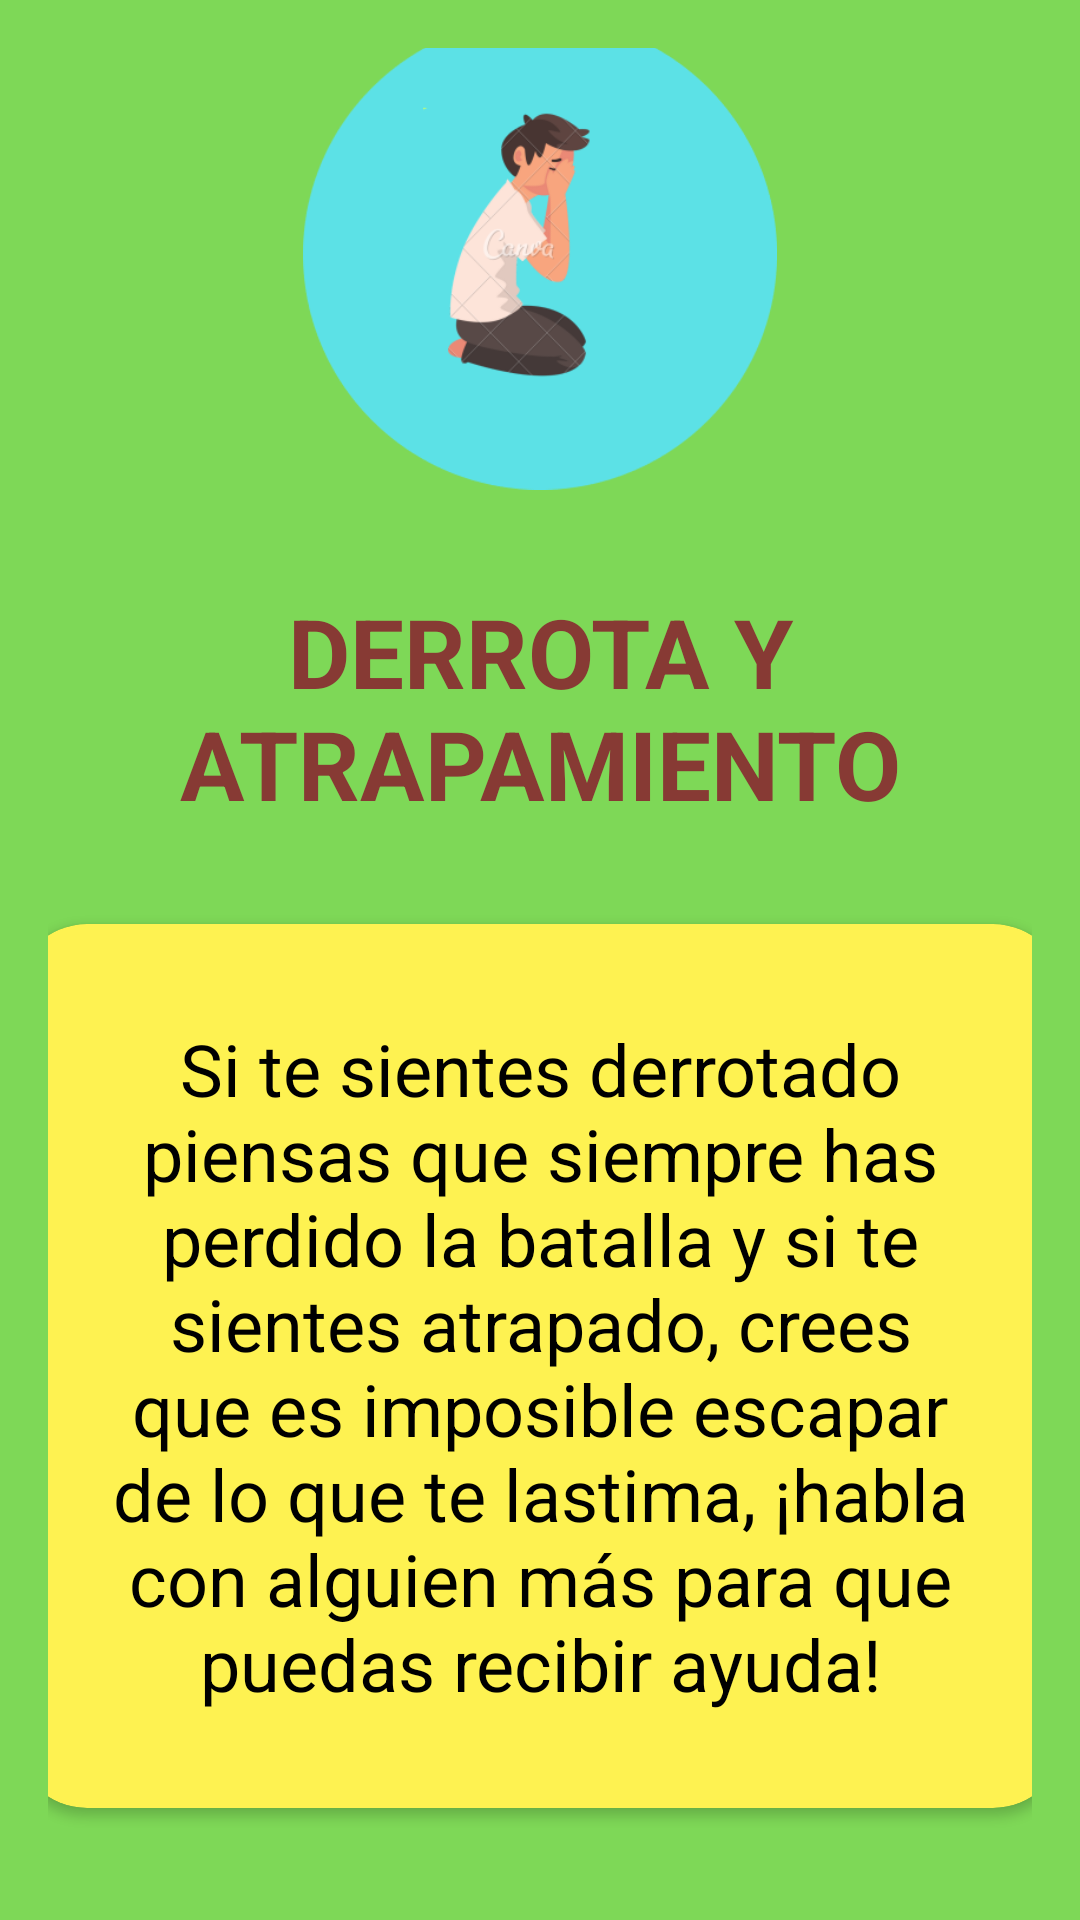

Android layout source for this screen:
<!-- AndroidManifest.xml: application theme Theme.Lmental -->
<!-- res/layout/activity_defeat_entrapment.xml -->
<?xml version="1.0" encoding="utf-8"?>
<LinearLayout xmlns:android="http://schemas.android.com/apk/res/android"
    xmlns:app="http://schemas.android.com/apk/res-auto"
    xmlns:tools="http://schemas.android.com/tools"
    android:layout_width="match_parent"
    android:layout_height="match_parent"
    android:background="@color/sub_background"
    android:padding="16dp"
    android:orientation="vertical"
    android:gravity="center"
    tools:context=".suicide.FourthOption.DefeatEntrapment">


    <ImageView
        android:layout_width="158dp"
        android:layout_height="158dp"
        android:src="@drawable/defeat_withdrawal_round_ic"/>

    <TextView
        android:layout_marginVertical="32dp"
        android:layout_width="wrap_content"
        android:layout_height="wrap_content"
        android:text="Derrota y Atrapamiento"
        android:gravity="center"
        android:textStyle="bold"
        android:textAllCaps="true"
        android:textSize="32sp"
        android:textColor="#873A34"/>

    <androidx.cardview.widget.CardView
        android:layout_width="350dp"
        android:layout_height="wrap_content"
        app:cardBackgroundColor="@color/main_background"
        app:cardCornerRadius="24dp">

        <LinearLayout
            android:layout_width="wrap_content"
            android:layout_height="wrap_content"
            android:orientation="vertical"
            android:padding="32dp">
            <TextView
                android:layout_width="wrap_content"
                android:layout_height="wrap_content"
                android:textColor="@color/black"
                android:gravity="center"
                android:textSize="24sp"
                android:text="Si te sientes derrotado piensas que siempre has perdido la batalla y si te sientes atrapado, crees que es imposible escapar de lo que te lastima, ¡habla con alguien más para que puedas recibir ayuda!"/>

        </LinearLayout>

    </androidx.cardview.widget.CardView>

    <com.google.android.material.floatingactionbutton.FloatingActionButton
        android:id="@+id/fabDefeatEntrapmentReturn"
        android:layout_width="wrap_content"
        android:layout_height="wrap_content"
        android:layout_marginTop="32dp"
        android:layout_marginLeft="16dp"
        android:layout_gravity="start"
        android:backgroundTint="#F61E74"
        android:src="@drawable/ic_return" />

</LinearLayout>
<!-- resources referenced by this layout -->
<resources>
  <color name="black">#FF000000</color>
  <color name="main_background">#FEF251</color>
  <color name="sub_background">#7ED857</color>
  <!-- drawable defeat_withdrawal_round_ic: png bitmap (drawable, 23712 bytes) -->
  <style name="Theme.Lmental" parent="Theme.MaterialComponents.DayNight.NoActionBar">
          
          <item name="colorPrimary">@color/purple_500</item>
          <item name="colorPrimaryVariant">@color/purple_700</item>
          <item name="colorOnPrimary">@color/white</item>
          
          <item name="colorSecondary">@color/teal_200</item>
          <item name="colorSecondaryVariant">@color/teal_700</item>
          <item name="colorOnSecondary">@color/black</item>
          
          <item name="android:statusBarColor">?attr/colorPrimaryVariant</item>
          
      </style>
  <color name="purple_500">#FF6200EE</color>
  <color name="purple_700">#FF3700B3</color>
  <color name="white">#FFFFFFFF</color>
  <color name="teal_200">#FF03DAC5</color>
  <color name="teal_700">#FF018786</color>
</resources>
